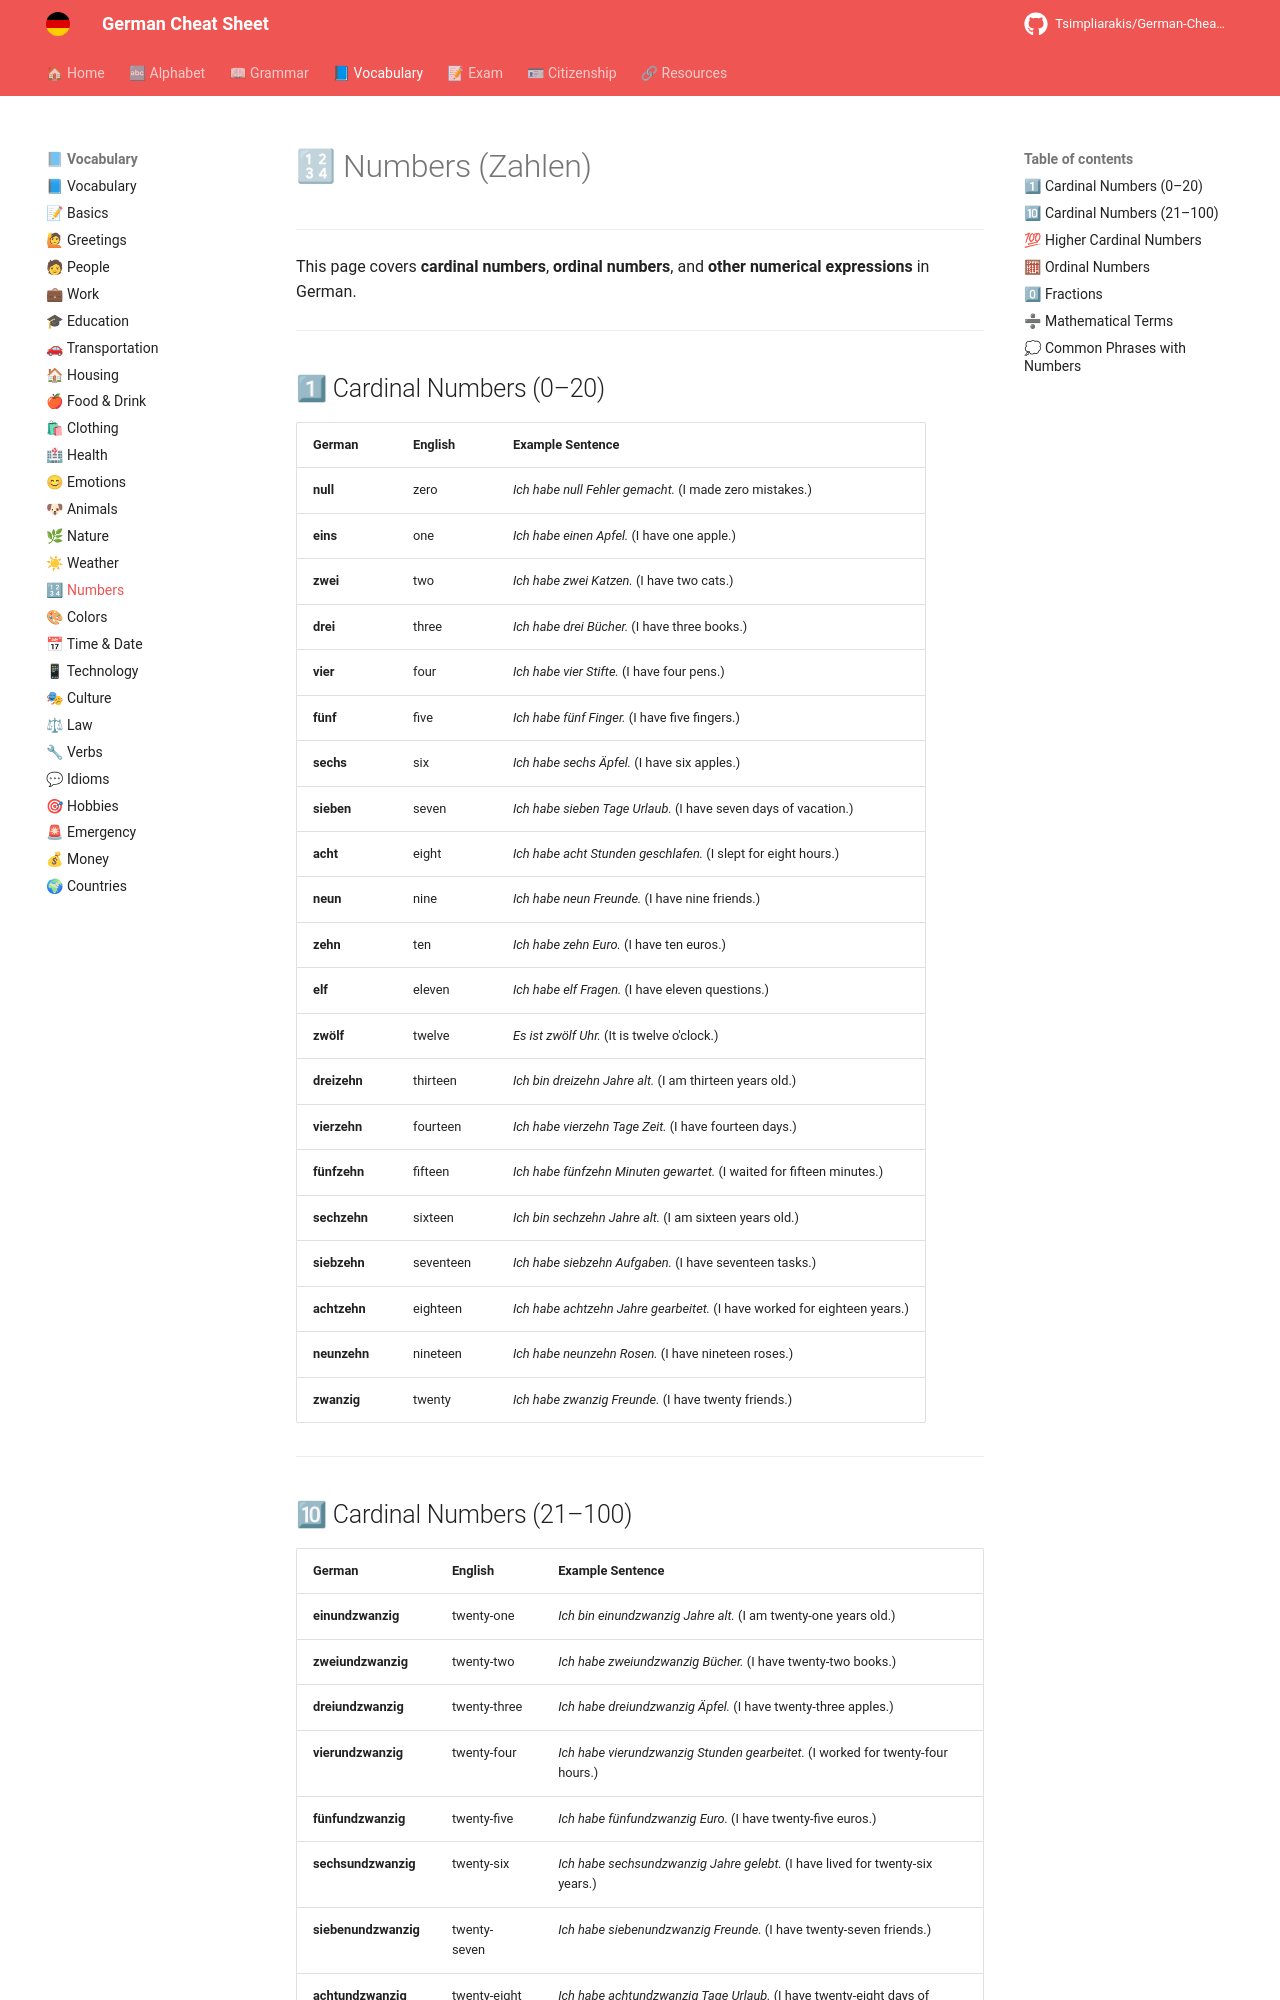

repository: Tsimpliarakis/German-Cheat-Sheet · page: vocabulary/numbers/index.html · generator: mkdocs

# 🔢 Numbers (Zahlen)

---

This page covers **cardinal numbers**, **ordinal numbers**, and **other numerical expressions** in German.

---

## 1⃣ Cardinal Numbers (0–20)

| German       | English   | Example Sentence                                                          |
| ------------ | --------- | ------------------------------------------------------------------------- |
| **null**     | zero      | *Ich habe null Fehler gemacht.* (I made zero mistakes.)                   |
| **eins**     | one       | *Ich habe einen Apfel.* (I have one apple.)                               |
| **zwei**     | two       | *Ich habe zwei Katzen.* (I have two cats.)                                |
| **drei**     | three     | *Ich habe drei Bücher.* (I have three books.)                             |
| **vier**     | four      | *Ich habe vier Stifte.* (I have four pens.)                               |
| **fünf**     | five      | *Ich habe fünf Finger.* (I have five fingers.)                            |
| **sechs**    | six       | *Ich habe sechs Äpfel.* (I have six apples.)                              |
| **sieben**   | seven     | *Ich habe sieben Tage Urlaub.* (I have seven days of vacation.)           |
| **acht**     | eight     | *Ich habe acht Stunden geschlafen.* (I slept for eight hours.)            |
| **neun**     | nine      | *Ich habe neun Freunde.* (I have nine friends.)                           |
| **zehn**     | ten       | *Ich habe zehn Euro.* (I have ten euros.)                                 |
| **elf**      | eleven    | *Ich habe elf Fragen.* (I have eleven questions.)                         |
| **zwölf**    | twelve    | *Es ist zwölf Uhr.* (It is twelve o'clock.)                               |
| **dreizehn** | thirteen  | *Ich bin dreizehn Jahre alt.* (I am thirteen years old.)                  |
| **vierzehn** | fourteen  | *Ich habe vierzehn Tage Zeit.* (I have fourteen days.)                    |
| **fünfzehn** | fifteen   | *Ich habe fünfzehn Minuten gewartet.* (I waited for fifteen minutes.)     |
| **sechzehn** | sixteen   | *Ich bin sechzehn Jahre alt.* (I am sixteen years old.)                   |
| **siebzehn** | seventeen | *Ich habe siebzehn Aufgaben.* (I have seventeen tasks.)                   |
| **achtzehn** | eighteen  | *Ich habe achtzehn Jahre gearbeitet.* (I have worked for eighteen years.) |
| **neunzehn** | nineteen  | *Ich habe neunzehn Rosen.* (I have nineteen roses.)                       |
| **zwanzig**  | twenty    | *Ich habe zwanzig Freunde.* (I have twenty friends.)                      |

---
